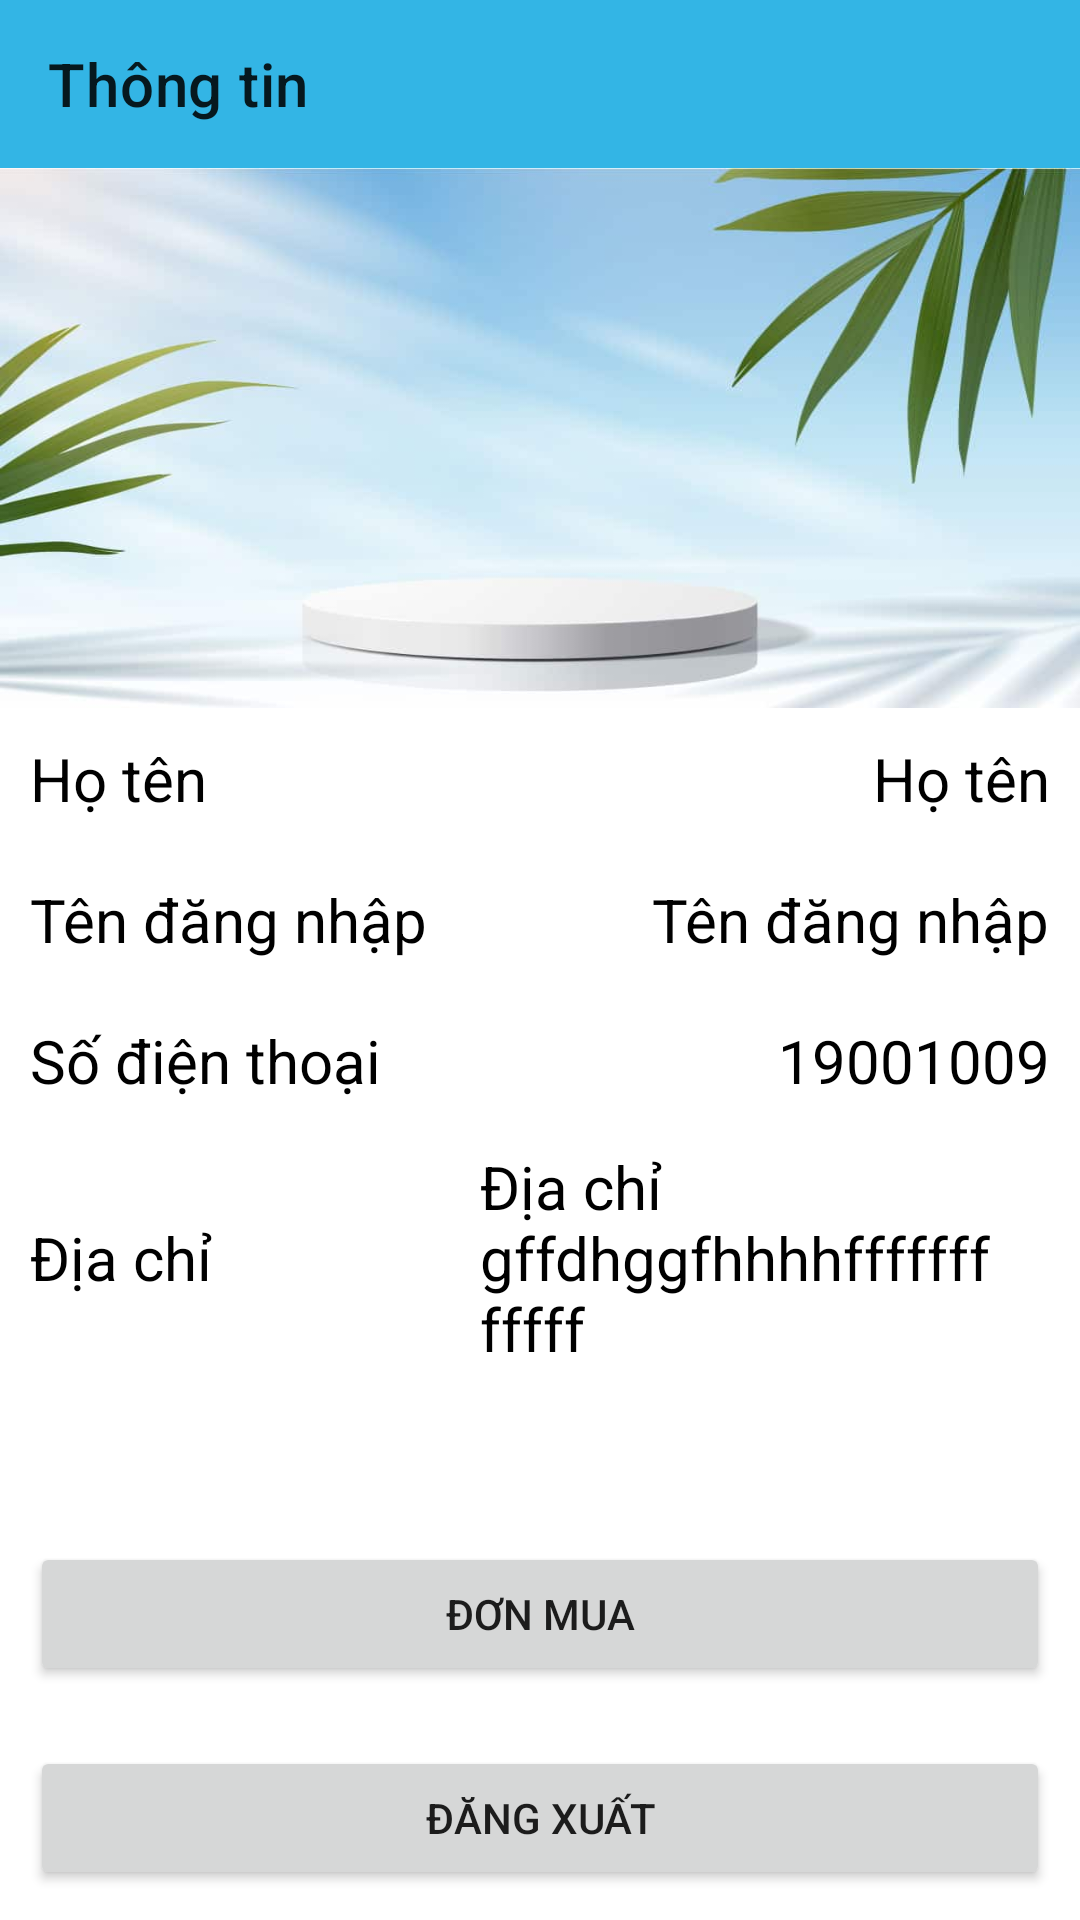

Android layout source for this screen:
<!-- AndroidManifest.xml: application theme Theme.AppMobile -->
<!-- res/layout/activity_thong_tin.xml -->
<?xml version="1.0" encoding="utf-8"?>
<androidx.constraintlayout.widget.ConstraintLayout xmlns:android="http://schemas.android.com/apk/res/android"
    xmlns:app="http://schemas.android.com/apk/res-auto"
    xmlns:tools="http://schemas.android.com/tools"
    android:layout_width="match_parent"
    android:layout_height="match_parent"
    tools:context=".activity.ThongTinActivity">

    <androidx.drawerlayout.widget.DrawerLayout
        android:id="@+id/drawerLayoutThongTin"
        android:layout_width="match_parent"
        android:layout_height="match_parent">

        <LinearLayout
            android:orientation="vertical"
            android:layout_width="match_parent"
            android:layout_height="wrap_content">

            <LinearLayout
                android:layout_weight="9"
                android:orientation="vertical"
                android:layout_width="match_parent"
                android:layout_height="wrap_content">

                <androidx.appcompat.widget.Toolbar
                    android:id="@+id/toolbarThongTin"
                    android:background="@android:color/holo_blue_light"
                    app:title="Thông tin"
                    android:layout_width="match_parent"
                    android:layout_height="?attr/actionBarSize">
                </androidx.appcompat.widget.Toolbar>

                <ImageView
                    android:background="@drawable/background"
                    android:id="@+id/imageViewThongTin"
                    android:layout_width="match_parent"
                    android:layout_height="180dp">
                </ImageView>

                <androidx.constraintlayout.widget.ConstraintLayout
                    android:layout_width="match_parent"
                    android:layout_height="wrap_content">

                    <TextView
                        android:layout_width="135dp"
                        android:layout_height="wrap_content"
                        android:layout_margin="10dp"
                        android:text="Họ tên"
                        android:textColor="@color/black"
                        android:textSize="20dp"
                        app:layout_constraintBottom_toBottomOf="parent"
                        app:layout_constraintStart_toStartOf="parent"
                        app:layout_constraintTop_toTopOf="parent" />

                    <TextView
                        android:id="@+id/textViewHoTen"
                        android:layout_width="wrap_content"
                        android:layout_height="wrap_content"
                        android:layout_margin="10dp"
                        android:text="Họ tên"
                        android:textColor="@color/black"
                        android:textSize="20dp"
                        app:layout_constraintBottom_toBottomOf="parent"
                        app:layout_constraintEnd_toEndOf="parent"
                        app:layout_constraintTop_toTopOf="parent" />

                </androidx.constraintlayout.widget.ConstraintLayout>

                <androidx.constraintlayout.widget.ConstraintLayout
                    android:layout_width="match_parent"
                    android:layout_height="wrap_content">

                    <TextView
                        android:layout_width="135dp"
                        android:layout_height="wrap_content"
                        android:layout_margin="10dp"
                        android:text="Tên đăng nhập"
                        android:textColor="@color/black"
                        android:textSize="20dp"
                        app:layout_constraintBottom_toBottomOf="parent"
                        app:layout_constraintStart_toStartOf="parent"
                        app:layout_constraintTop_toTopOf="parent" />

                    <TextView
                        android:id="@+id/textViewUsername"
                        android:layout_width="wrap_content"
                        android:layout_height="wrap_content"
                        android:layout_margin="10dp"
                        android:text="Tên đăng nhập"
                        android:textColor="@color/black"
                        android:textSize="20dp"
                        app:layout_constraintBottom_toBottomOf="parent"
                        app:layout_constraintEnd_toEndOf="parent"
                        app:layout_constraintTop_toTopOf="parent" />

                </androidx.constraintlayout.widget.ConstraintLayout>

                <androidx.constraintlayout.widget.ConstraintLayout
                    android:layout_width="match_parent"
                    android:layout_height="wrap_content">

                    <TextView
                        android:layout_width="135dp"
                        android:layout_height="wrap_content"
                        android:layout_margin="10dp"
                        android:text="Số điện thoại"
                        android:textColor="@color/black"
                        android:textSize="20dp"
                        app:layout_constraintBottom_toBottomOf="parent"
                        app:layout_constraintStart_toStartOf="parent"
                        app:layout_constraintTop_toTopOf="parent" />

                    <TextView
                        android:id="@+id/textViewSoDT"
                        android:layout_width="wrap_content"
                        android:layout_height="wrap_content"
                        android:layout_margin="10dp"
                        android:text="19001009"
                        android:textColor="@color/black"
                        android:textSize="20dp"
                        app:layout_constraintBottom_toBottomOf="parent"
                        app:layout_constraintEnd_toEndOf="parent"
                        app:layout_constraintTop_toTopOf="parent" />

                </androidx.constraintlayout.widget.ConstraintLayout>

                <LinearLayout
                    android:orientation="horizontal"
                    android:layout_width="match_parent"
                    android:layout_height="wrap_content">

                    <TextView
                        android:layout_gravity="center"
                        android:layout_width="135dp"
                        android:layout_height="wrap_content"
                        android:layout_margin="10dp"
                        android:text="Địa chỉ"
                        android:textColor="@color/black"
                        android:textSize="20dp" />

                    <androidx.constraintlayout.widget.ConstraintLayout
                        android:layout_margin="5dp"
                        android:layout_width="wrap_content"
                        android:layout_height="wrap_content"
                        app:layout_constraintStart_toEndOf="@+id/textView2">

                        <TextView
                            android:id="@+id/textViewDiaChi"
                            android:layout_width="wrap_content"
                            android:layout_height="wrap_content"
                            android:text="Địa chỉ gffdhggfhhhhfffffff fffff"
                            android:textColor="@color/black"
                            android:textSize="20dp"
                            app:layout_constraintBottom_toBottomOf="parent"
                            app:layout_constraintEnd_toEndOf="parent"
                            app:layout_constraintTop_toTopOf="parent"
                            app:layout_constraintVertical_bias="0.0" />

                    </androidx.constraintlayout.widget.ConstraintLayout>
                </LinearLayout>

            </LinearLayout>

            <LinearLayout
                android:orientation="vertical"
                android:layout_width="match_parent"
                android:layout_height="wrap_content">

                <Button
                    android:id="@+id/buttonDonMua"
                    android:layout_margin="10dp"
                    android:text="Đơn mua"
                    android:layout_gravity="center"
                    android:layout_width="match_parent"
                    android:layout_height="wrap_content"/>

                <Button
                    android:id="@+id/buttonDangXuat"
                    android:layout_margin="10dp"
                    android:text="Đăng xuất"
                    android:layout_gravity="center"
                    android:layout_width="match_parent"
                    android:layout_height="wrap_content"/>
            </LinearLayout>


        </LinearLayout>

        <com.google.android.material.navigation.NavigationView
            android:id="@+id/navigationViewThongTin"
            android:layout_gravity="start"
            android:layout_width="match_parent"
            android:layout_height="match_parent">

            <ListView
                android:id="@+id/listviewLoaiSanPhamThongTin"
                android:layout_width="match_parent"
                android:layout_height="wrap_content">
            </ListView>

        </com.google.android.material.navigation.NavigationView>
    </androidx.drawerlayout.widget.DrawerLayout>
</androidx.constraintlayout.widget.ConstraintLayout>
<!-- resources referenced by this layout -->
<resources>
  <!-- drawable background: jpg bitmap (drawable, 21896 bytes) -->
  <style name="Theme.AppMobile" parent="Theme.MaterialComponents.DayNight.NoActionBar">
          
          <item name="colorPrimary">@color/purple_500</item>
          <item name="colorPrimaryVariant">@color/purple_700</item>
          <item name="colorOnPrimary">@color/white</item>
          
          <item name="colorSecondary">@color/teal_200</item>
          <item name="colorSecondaryVariant">@color/teal_700</item>
          <item name="colorOnSecondary">@color/black</item>
          
          <item name="android:statusBarColor">?attr/colorPrimaryVariant</item>
          
      </style>
  <!-- not gathered from this repository: default colours our renderer supplied (Android Studio template values) -->
  <color name="purple_500">#FF6200EE</color>
  <color name="purple_700">#FF3700B3</color>
  <color name="teal_200">#FF03DAC5</color>
  <color name="teal_700">#FF018786</color>
  <color name="black">#FF000000</color>
  <color name="white">#FFFFFFFF</color>
</resources>
